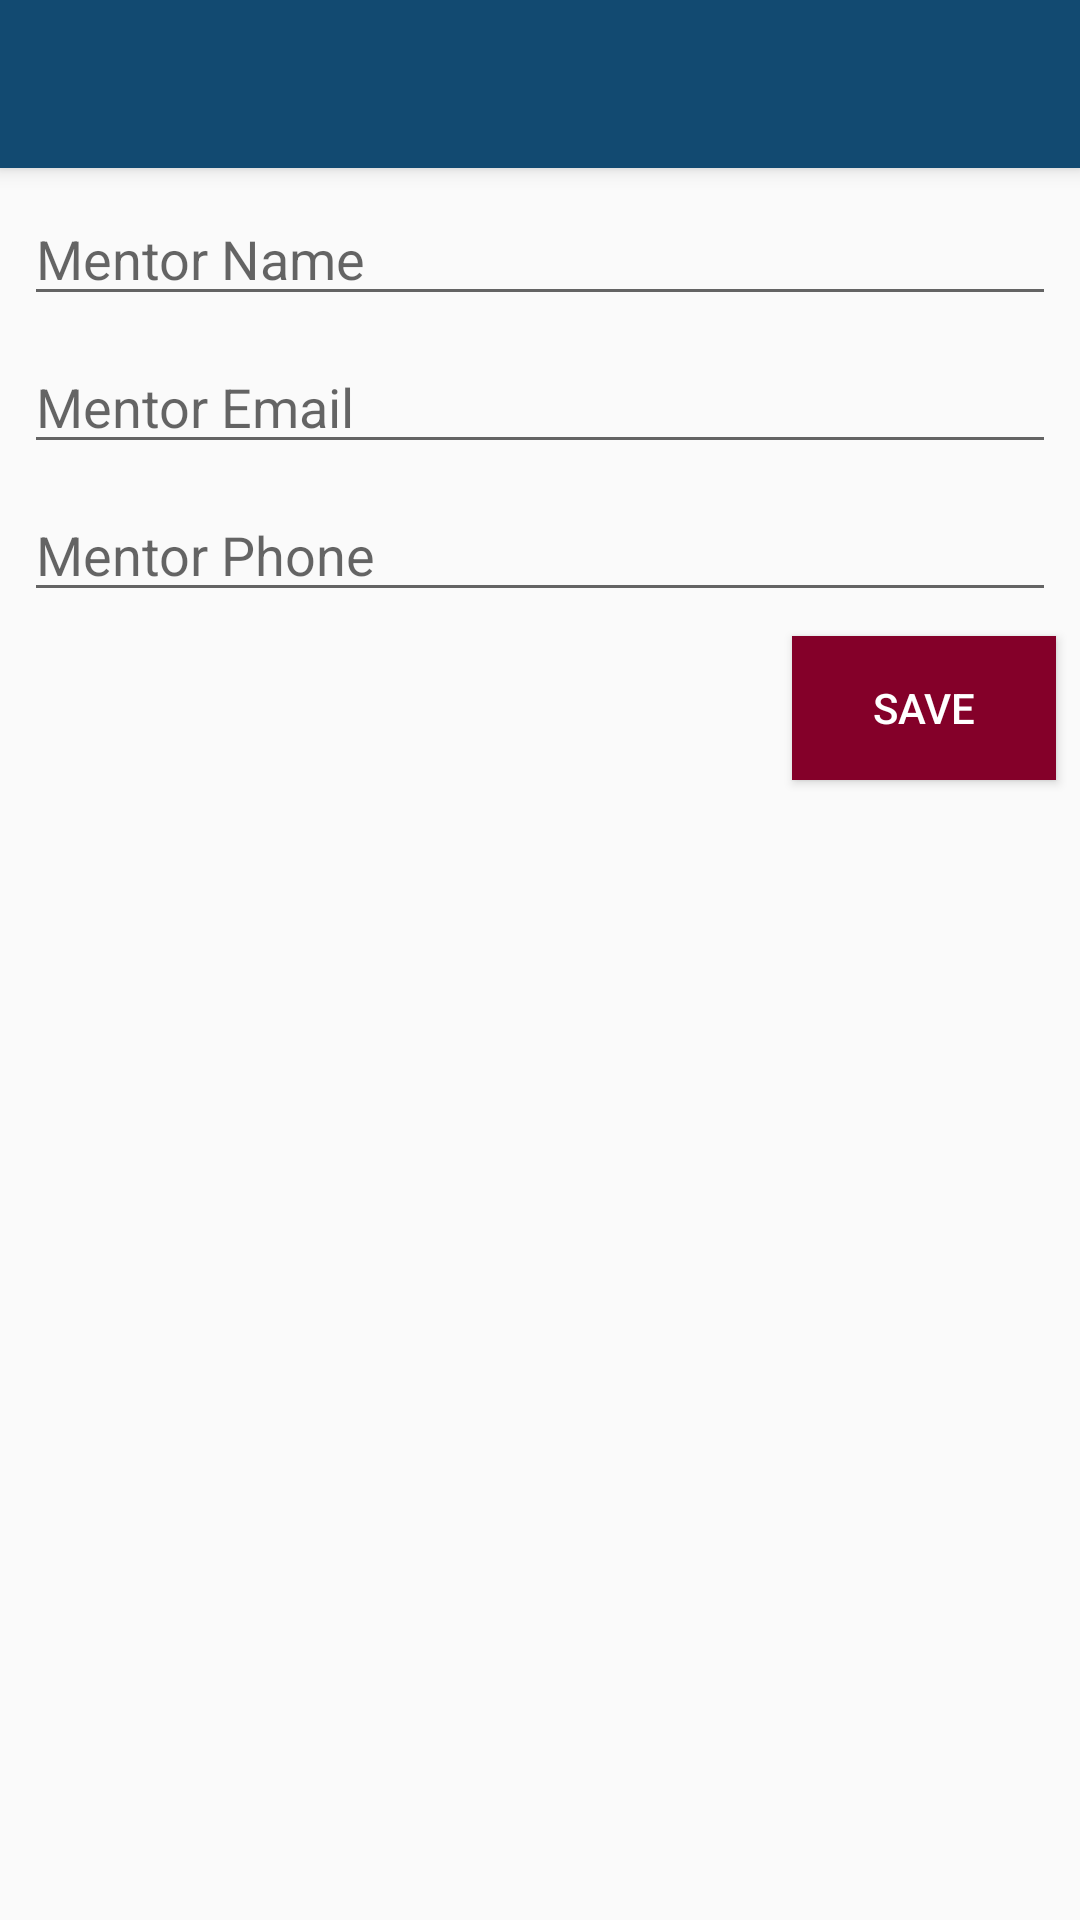

Reconstruct the res/layout file that produces this screen, plus the resources it refers to.
<!-- AndroidManifest.xml: activity theme WGU -->
<!-- res/layout/activity_mentor_editor.xml -->
<?xml version="1.0" encoding="utf-8"?>
<android.support.design.widget.CoordinatorLayout xmlns:android="http://schemas.android.com/apk/res/android"
    xmlns:app="http://schemas.android.com/apk/res-auto"
    xmlns:tools="http://schemas.android.com/tools"
    android:layout_width="match_parent"
    android:layout_height="match_parent"
    tools:context="com.dkrichards.studentapplication.ui.activity.MentorEditorActivity">

    <android.support.design.widget.AppBarLayout
        android:layout_width="match_parent"
        android:layout_height="wrap_content"
        android:theme="@style/WGU.AppBarOverlay">

        <android.support.v7.widget.Toolbar
            android:id="@+id/toolbar"
            android:layout_width="match_parent"
            android:layout_height="?attr/actionBarSize"
            android:background="?attr/colorPrimary"
            app:popupTheme="@style/WGU.PopupOverlay" />

    </android.support.design.widget.AppBarLayout>

    <include layout="@layout/content_mentor_editor" />

</android.support.design.widget.CoordinatorLayout>
<!-- res/layout/content_mentor_editor.xml (included above) -->
<?xml version="1.0" encoding="utf-8"?>
<android.support.constraint.ConstraintLayout xmlns:android="http://schemas.android.com/apk/res/android"
    xmlns:app="http://schemas.android.com/apk/res-auto"
    xmlns:tools="http://schemas.android.com/tools"
    android:layout_width="match_parent"
    android:layout_height="match_parent"
    app:layout_behavior="@string/appbar_scrolling_view_behavior"
    tools:context="com.dkrichards.studentapplication.ui.activity.MentorEditorActivity"
    tools:showIn="@layout/activity_mentor_editor">

    <EditText
        android:id="@+id/mentor_name"
        android:layout_width="0dp"
        android:layout_height="wrap_content"
        android:layout_marginEnd="8dp"
        android:layout_marginLeft="16dp"
        android:layout_marginStart="8dp"
        android:layout_marginTop="8dp"
        android:ems="10"
        android:hint="Mentor Name"
        android:inputType="textPersonName"
        app:layout_constraintEnd_toEndOf="parent"
        app:layout_constraintLeft_toLeftOf="parent"
        app:layout_constraintStart_toStartOf="parent"
        app:layout_constraintTop_toTopOf="parent" />

    <EditText
        android:id="@+id/mentor_email"
        android:layout_width="0dp"
        android:layout_height="wrap_content"
        android:layout_marginEnd="8dp"
        android:layout_marginLeft="16dp"
        android:layout_marginStart="8dp"
        android:layout_marginTop="8dp"
        android:ems="10"
        android:hint="Mentor Email"
        android:inputType="textEmailAddress"
        app:layout_constraintEnd_toEndOf="parent"
        app:layout_constraintLeft_toLeftOf="parent"
        app:layout_constraintStart_toStartOf="parent"
        app:layout_constraintTop_toBottomOf="@+id/mentor_name" />

    <EditText
        android:id="@+id/mentor_phone"
        android:layout_width="0dp"
        android:layout_height="wrap_content"
        android:layout_marginEnd="8dp"
        android:layout_marginStart="8dp"
        android:layout_marginTop="8dp"
        android:ems="10"
        android:hint="Mentor Phone"
        android:inputType="phone"
        app:layout_constraintEnd_toEndOf="parent"
        app:layout_constraintStart_toStartOf="parent"
        app:layout_constraintTop_toBottomOf="@+id/mentor_email" />

    <Button
        android:id="@+id/button3"
        style="@style/Widget.AppCompat.Button.Colored"
        android:layout_width="wrap_content"
        android:layout_height="wrap_content"
        android:layout_marginEnd="8dp"
        android:layout_marginTop="8dp"
        android:background="@color/colorAccent"
        android:onClick="onSave"
        android:text="Save"
        app:layout_constraintEnd_toEndOf="parent"
        app:layout_constraintTop_toBottomOf="@+id/mentor_phone" />

    <Button
        android:id="@+id/delete_mentor"
        style="@style/Widget.AppCompat.Button.Colored"
        android:layout_width="wrap_content"
        android:layout_height="wrap_content"
        android:layout_marginStart="8dp"
        android:layout_marginTop="8dp"
        android:background="@color/colorAccent"
        android:onClick="onDelete"
        android:text="Delete"
        android:visibility="gone"
        app:layout_constraintStart_toStartOf="parent"
        app:layout_constraintTop_toBottomOf="@+id/mentor_phone" />
</android.support.constraint.ConstraintLayout>
<!-- resources referenced by this layout -->
<resources>
  <color name="colorAccent">#840029</color>
  <style name="WGU.AppBarOverlay" parent="ThemeOverlay.AppCompat.Dark.ActionBar" />
  <style name="WGU.PopupOverlay" parent="ThemeOverlay.AppCompat.Light" />
  <style name="WGU" parent="Theme.AppCompat.Light.NoActionBar">
          <item name="colorPrimary">@color/colorPrimary</item>
      </style>
  <color name="colorPrimary">#124a71</color>
</resources>
